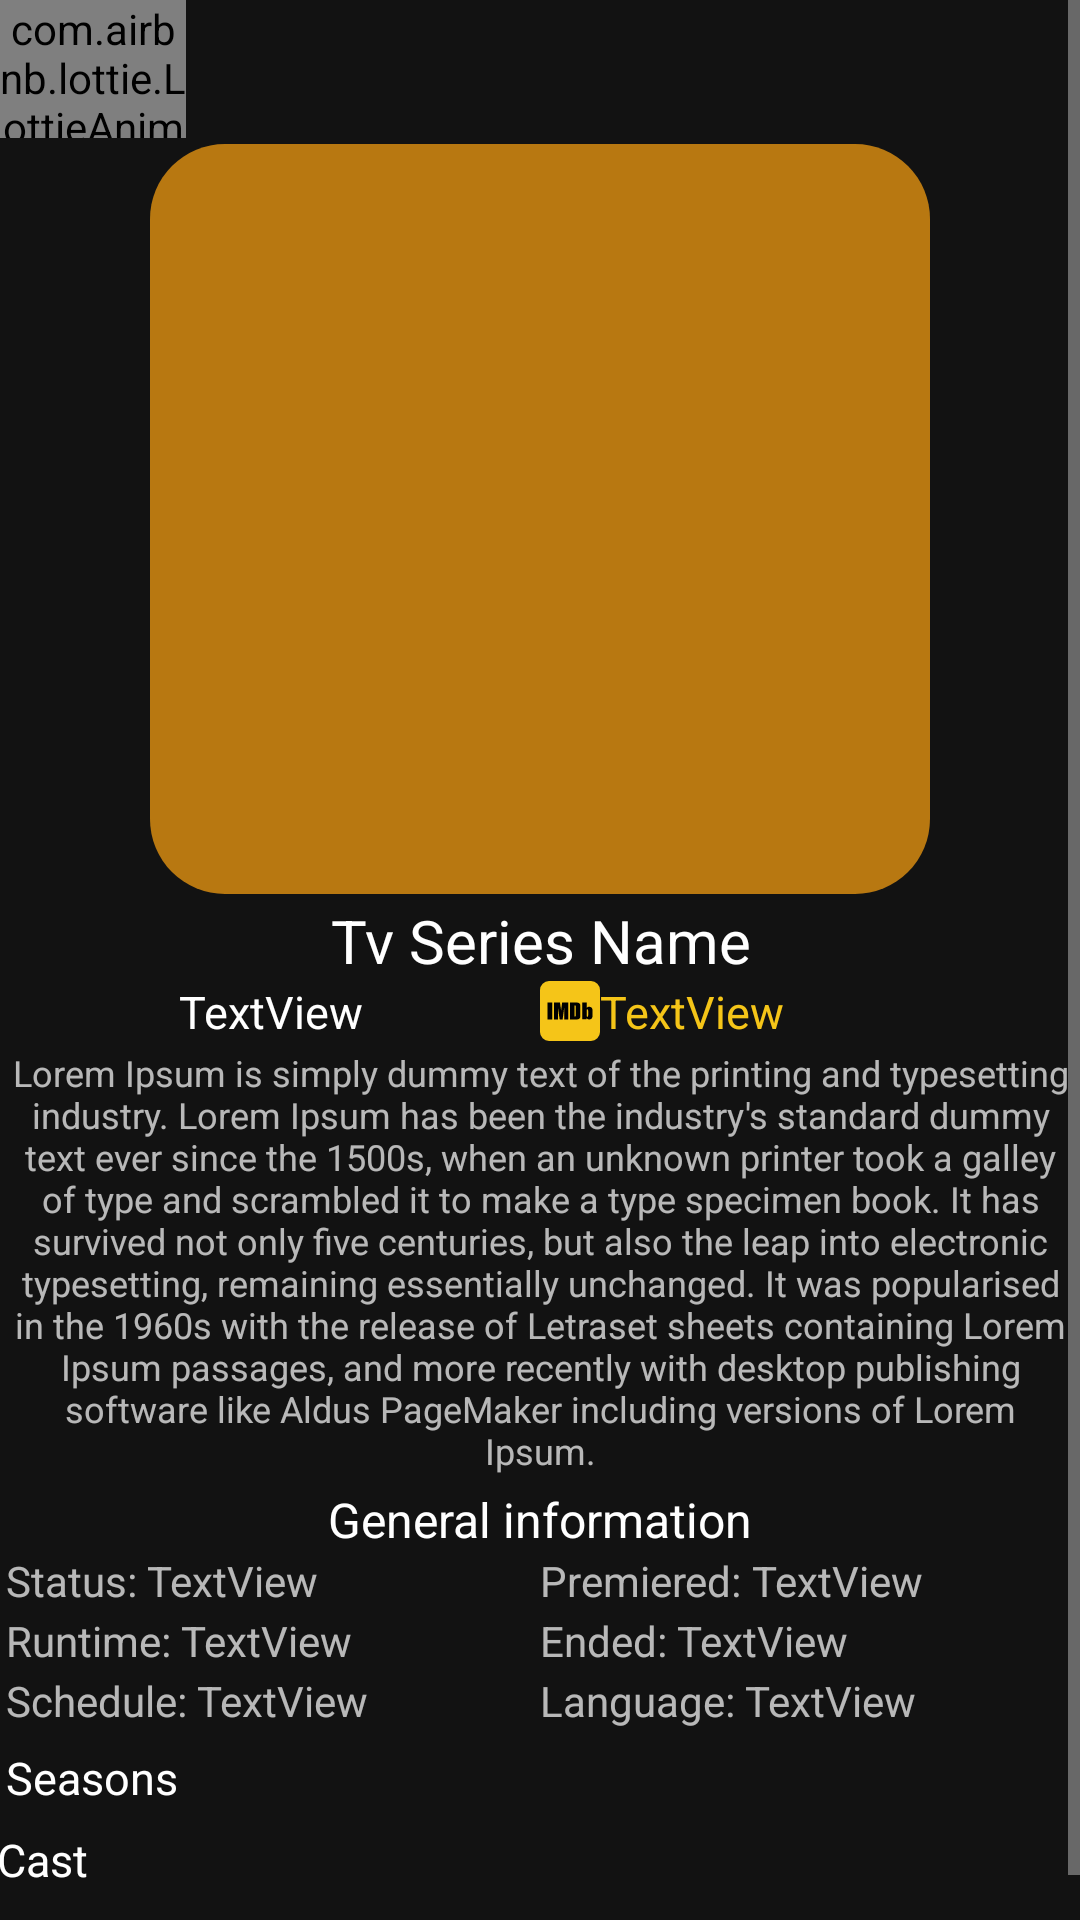

Reconstruct the res/layout file that produces this screen, plus the resources it refers to.
<!-- AndroidManifest.xml: application theme Theme.MyTvSeriesAppLeveL2 -->
<!-- res/layout/fragment_one_tv_series.xml -->
<?xml version="1.0" encoding="utf-8"?>
<ScrollView
    xmlns:android="http://schemas.android.com/apk/res/android"
    xmlns:app="http://schemas.android.com/apk/res-auto"
    xmlns:tools="http://schemas.android.com/tools"
    android:layout_width="match_parent"
    android:layout_height="match_parent"
    tools:context=".view.OneTvSeriesFragment"
    android:fillViewport="true">

    <LinearLayout
        android:layout_width="match_parent"
        android:layout_height="match_parent"
        android:orientation="vertical"
        android:gravity="center">

        <LinearLayout
            android:layout_width="match_parent"
            android:layout_height="wrap_content"
            android:orientation="vertical">

            <com.airbnb.lottie.LottieAnimationView
                android:id="@+id/backViewButton"
                android:layout_width="62dp"
                android:layout_height="46dp"
                android:layout_weight="1"
                app:lottie_autoPlay="true"
                app:lottie_loop="true"
                app:lottie_rawRes="@raw/leftcircle" />

            <ImageView
                android:id="@+id/tvSeriesImageView"
                android:layout_width="260dp"
                android:layout_height="250dp"
                android:layout_gravity="center"
                android:layout_margin="2dp"
                android:layout_weight="3"
                android:src="@drawable/button_login" />



        </LinearLayout>

        <TextView
            android:id="@+id/tvSeriesTextView"
            android:layout_width="match_parent"
            android:layout_height="wrap_content"
            android:textSize="20dp"
            android:textColor="@color/custom_white"
            android:gravity="center"
            android:text="Tv Series Name" />

        <LinearLayout
            android:layout_width="match_parent"
            android:layout_height="wrap_content"
            android:orientation="horizontal">


            <TextView
                android:id="@+id/genresTextView"
                android:layout_width="match_parent"
                android:layout_height="wrap_content"
                android:layout_weight="1"
                android:textSize="15dp"
                android:gravity="center"
                android:text="TextView"
                android:textColor="@color/custom_white"/>

            <TextView
                android:id="@+id/imdbTextView"
                android:layout_width="match_parent"
                android:layout_height="wrap_content"
                android:layout_weight="1"
                android:textSize="15dp"
                android:textColor="@color/custom_yellow_for_Imdb"
                android:drawableStart="@drawable/imdb_svgrepo_com"
                android:text="TextView" />

        </LinearLayout>

        <TextView
            android:id="@+id/summaryTextView"
            android:layout_width="match_parent"
            android:layout_height="wrap_content"
            android:textSize="12dp"
            android:layout_margin="2dp"
            android:gravity="center"
            android:text="Lorem Ipsum is simply dummy text of the printing and typesetting industry. Lorem Ipsum has been the industry's standard dummy text ever since the 1500s, when an unknown printer took a galley of type and scrambled it to make a type specimen book. It has survived not only five centuries, but also the leap into electronic typesetting, remaining essentially unchanged. It was popularised in the 1960s with the release of Letraset sheets containing Lorem Ipsum passages, and more recently with desktop publishing software like Aldus PageMaker including versions of Lorem Ipsum." />

        <LinearLayout
            android:layout_width="match_parent"
            android:layout_height="wrap_content"
            android:orientation="vertical"
            android:layout_marginTop="5dp"
            android:layout_margin="2dp">

            <TextView
                android:id="@+id/unchangeableText7"
                android:layout_width="match_parent"
                android:layout_height="wrap_content"
                android:text="General information"
                android:textSize="16dp"
                android:textColor="@color/custom_white"
                android:gravity="center"/>

            <LinearLayout
                android:layout_width="match_parent"
                android:layout_height="20dp"
                android:orientation="horizontal">

                <LinearLayout
                    android:layout_width="match_parent"
                    android:layout_height="match_parent"
                    android:layout_weight="1"
                    android:orientation="horizontal">

                    <TextView
                        android:id="@+id/unchangeableText1"
                        android:layout_width="wrap_content"
                        android:layout_height="wrap_content"
                        android:text="Status: " />

                    <TextView
                        android:id="@+id/statusTextView"
                        android:layout_width="match_parent"
                        android:layout_height="wrap_content"
                        android:text="TextView" />
                </LinearLayout>

                <LinearLayout
                    android:layout_width="match_parent"
                    android:layout_height="match_parent"
                    android:layout_weight="1"
                    android:orientation="horizontal">

                    <TextView
                        android:id="@+id/unchangeableText4"
                        android:layout_width="wrap_content"
                        android:layout_height="wrap_content"
                        android:text="Premiered: " />

                    <TextView
                        android:id="@+id/premieredTextView"
                        android:layout_width="match_parent"
                        android:layout_height="wrap_content"
                        android:text="TextView" />
                </LinearLayout>

            </LinearLayout>

            <LinearLayout
                android:layout_width="match_parent"
                android:layout_height="20dp"
                android:orientation="horizontal">

                <LinearLayout
                    android:layout_width="match_parent"
                    android:layout_height="match_parent"
                    android:layout_weight="1"
                    android:orientation="horizontal">

                    <TextView
                        android:id="@+id/unchangeableText2"
                        android:layout_width="wrap_content"
                        android:layout_height="wrap_content"
                        android:text="Runtime: " />

                    <TextView
                        android:id="@+id/runtimeTextView"
                        android:layout_width="match_parent"
                        android:layout_height="wrap_content"
                        android:text="TextView" />
                </LinearLayout>

                <LinearLayout
                    android:layout_width="match_parent"
                    android:layout_height="match_parent"
                    android:layout_weight="1"
                    android:orientation="horizontal">

                    <TextView
                        android:id="@+id/unchangeableText5"
                        android:layout_width="wrap_content"
                        android:layout_height="wrap_content"
                        android:text="Ended: " />

                    <TextView
                        android:id="@+id/endedTextView"
                        android:layout_width="match_parent"
                        android:layout_height="wrap_content"
                        android:text="TextView" />
                </LinearLayout>

            </LinearLayout>

            <LinearLayout
                android:layout_width="match_parent"
                android:layout_height="20dp"
                android:orientation="horizontal">

                <LinearLayout
                    android:layout_width="match_parent"
                    android:layout_height="match_parent"
                    android:layout_weight="1"
                    android:orientation="horizontal">

                    <TextView
                        android:id="@+id/unchangeableText3"
                        android:layout_width="wrap_content"
                        android:layout_height="wrap_content"
                        android:text="Schedule: " />

                    <TextView
                        android:id="@+id/scheduleTextView"
                        android:layout_width="match_parent"
                        android:layout_height="wrap_content"
                        android:text="TextView" />
                </LinearLayout>

                <LinearLayout
                    android:layout_width="match_parent"
                    android:layout_height="match_parent"
                    android:layout_weight="1"
                    android:orientation="horizontal">

                    <TextView
                        android:id="@+id/unchangeableText6"
                        android:layout_width="wrap_content"
                        android:layout_height="wrap_content"
                        android:text="Language: " />

                    <TextView
                        android:id="@+id/languageTextView"
                        android:layout_width="match_parent"
                        android:layout_height="wrap_content"
                        android:text="TextView" />
                </LinearLayout>

            </LinearLayout>

            <TextView
                android:id="@+id/unchangeableText8"
                android:layout_width="match_parent"
                android:layout_height="wrap_content"
                android:text="Seasons"
                android:textSize="15dp"
                android:textColor="@color/custom_white"
                android:layout_marginTop="5dp"
                android:layout_marginEnd="2dp"/>
        </LinearLayout>

        <androidx.recyclerview.widget.RecyclerView
            android:id="@+id/seasonsRecyclerView"
            android:layout_width="match_parent"
            android:layout_height="wrap_content" >

        </androidx.recyclerview.widget.RecyclerView>

        <TextView
            android:id="@+id/unchangeableText9"
            android:layout_width="match_parent"
            android:layout_height="wrap_content"
            android:text="Cast"
            android:textSize="15dp"
            android:textColor="@color/custom_white"
            android:layout_marginTop="5dp"
            android:layout_marginEnd="2dp"/>

        <androidx.recyclerview.widget.RecyclerView
            android:id="@+id/castRecyclerView"
            android:layout_width="match_parent"
            android:layout_height="wrap_content" />

        <TextView
            android:id="@+id/unchangeableText10"
            android:layout_width="match_parent"
            android:layout_height="wrap_content"
            android:text="Crew"
            android:textSize="15dp"
            android:textColor="@color/custom_white"
            android:layout_marginTop="5dp"
            android:layout_marginEnd="2dp"/>

        <androidx.recyclerview.widget.RecyclerView
            android:id="@+id/crewRecyclerView"
            android:layout_width="match_parent"
            android:layout_height="wrap_content" />

    </LinearLayout>

</ScrollView>
<!-- resources referenced by this layout -->
<resources>
  <color name="custom_white">#FFFFFF</color>
  <color name="custom_yellow_for_Imdb">#FFF5C518</color>
  <!-- drawable button_login (drawable) -->
  <?xml version="1.0" encoding="utf-8"?>
  <shape
      xmlns:android="http://schemas.android.com/apk/res/android"
      android:shape="rectangle">
      <solid android:color="#B5FCA311"></solid>
      <corners android:radius="25dp"></corners>
  
  </shape>
  <!-- drawable imdb_svgrepo_com (drawable) -->
  <vector android:height="20dp" android:viewportHeight="512"
      android:viewportWidth="512" android:width="20dp" xmlns:android="http://schemas.android.com/apk/res/android">
      <path android:fillColor="#f5c518" android:pathData="M76.8,0L435.2,0A76.8,76.8 0,0 1,512 76.8L512,435.2A76.8,76.8 0,0 1,435.2 512L76.8,512A76.8,76.8 0,0 1,0 435.2L0,76.8A76.8,76.8 0,0 1,76.8 0z"/>
      <path android:fillColor="#FF000000" android:pathData="M104,328L104,184L64,184v144zM189,184l-9,67 -5,-36 -5,-31h-50v144h34v-95l14,95h25l13,-97v97h34L240,184zM256,328L256,184h62c15,0 26,11 26,25v94c0,14 -11,25 -26,25zM303,210l-9,-1v94c5,0 9,-1 10,-3 2,-2 2,-8 2,-18v-56,-12l-3,-4zM419,220h3c14,0 26,11 26,25v58c0,14 -12,25 -26,25h-3c-8,0 -16,-4 -21,-11l-2,9h-36L360,184h38v46c5,-6 13,-10 21,-10zM411,290v-34l-1,-11c-1,-2 -4,-3 -6,-3s-5,1 -6,3v57c1,2 4,3 6,3s6,-1 6,-3l1,-12z"/>
  </vector>
  <style name="Theme.MyTvSeriesAppLeveL2" parent="Theme.MaterialComponents">
          
          <item name="colorPrimary">@color/custom_yellow</item>
          <item name="colorPrimaryVariant">@color/custom_yellow</item>
          <item name="colorOnPrimary">@color/white</item>
          
          <item name="colorSecondary">@color/teal_200</item>
          <item name="colorSecondaryVariant">@color/teal_700</item>
          <item name="colorOnSecondary">@color/black</item>
          
          <item name="android:statusBarColor">?attr/colorPrimaryVariant</item>
          
      </style>
  <color name="custom_yellow">#FCA311</color>
  <color name="white">#FFFFFFFF</color>
  
      //--------------in addition to the normal boot----------------------------------------
  <color name="teal_200">#FF03DAC5</color>
  <color name="teal_700">#FF018786</color>
  <color name="black">#FF000000</color>
</resources>
